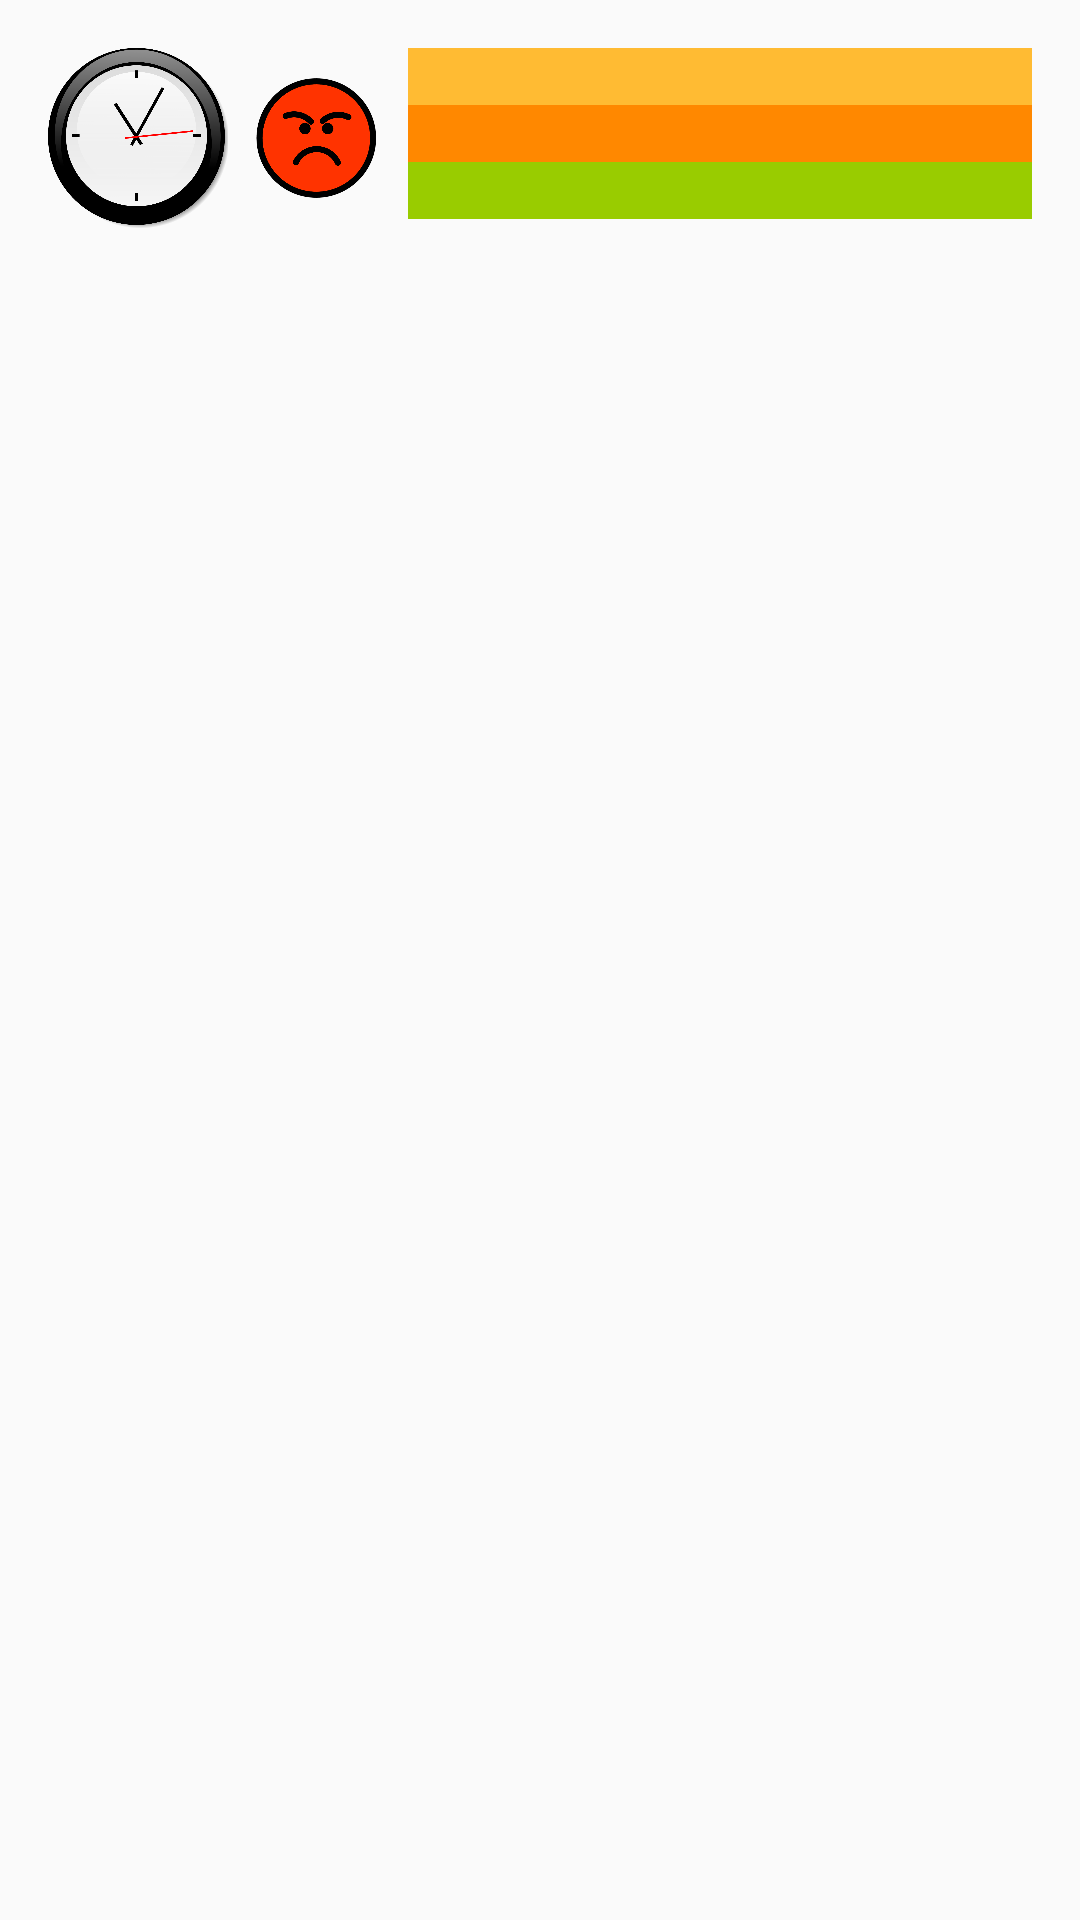

The Android layout XML behind this screen, and the referenced resources:
<!-- AndroidManifest.xml: application theme AppTheme -->
<!-- res/layout/time_changer.xml -->
<?xml version="1.0" encoding="utf-8"?>

<LinearLayout xmlns:android="http://schemas.android.com/apk/res/android"
    xmlns:tools="http://schemas.android.com/tools"
    android:layout_width="match_parent"
    android:layout_height="match_parent"
    android:orientation="horizontal"
    android:padding="16dp">

    <ImageView
        android:id="@+id/image_clock"
        android:layout_width="60dp"
        android:layout_height="60dp"
        android:scaleType="centerCrop"
        android:src="@drawable/clock" />

    <ImageView
        android:id="@+id/image_emoticon"
        android:layout_width="60dp"
        android:layout_height="60dp"
        android:scaleType="centerCrop"
        android:src="@drawable/angry" />

    <LinearLayout
        android:layout_width="match_parent"
        android:layout_height="wrap_content"
        android:orientation="vertical">

        <TextView
            android:id="@+id/feeling_text_view"
            android:layout_width="match_parent"
            android:layout_height="wrap_content"
            android:background="@android:color/holo_orange_light"
            android:textAlignment="textEnd"
            tools:text="Feeling" />

        <TextView
            android:id="@+id/time_text_view"
            android:layout_width="match_parent"
            android:layout_height="wrap_content"
            android:background="@android:color/holo_orange_dark"
            android:textAlignment="textEnd"
            tools:text="Time" />

        <TextView
            android:id="@+id/comment_text_view"
            android:layout_width="match_parent"
            android:layout_height="wrap_content"
            android:background="@android:color/holo_green_light"
            android:textAlignment="textEnd"
            tools:text="Comment" />

    </LinearLayout>


</LinearLayout>
<!-- resources referenced by this layout -->
<resources>
  <!-- drawable angry: png bitmap (drawable, 41185 bytes) -->
  <!-- drawable clock: png bitmap (drawable, 89109 bytes) -->
  <style name="AppTheme" parent="Theme.AppCompat.Light.DarkActionBar">
          <item name="colorPrimary">@color/primary_color</item>
          <item name="colorPrimaryDark">@color/primary_dark_color</item>
      </style>
  <color name="primary_color">#4A312A</color>
  <color name="primary_dark_color">#2F1D1A</color>
</resources>
